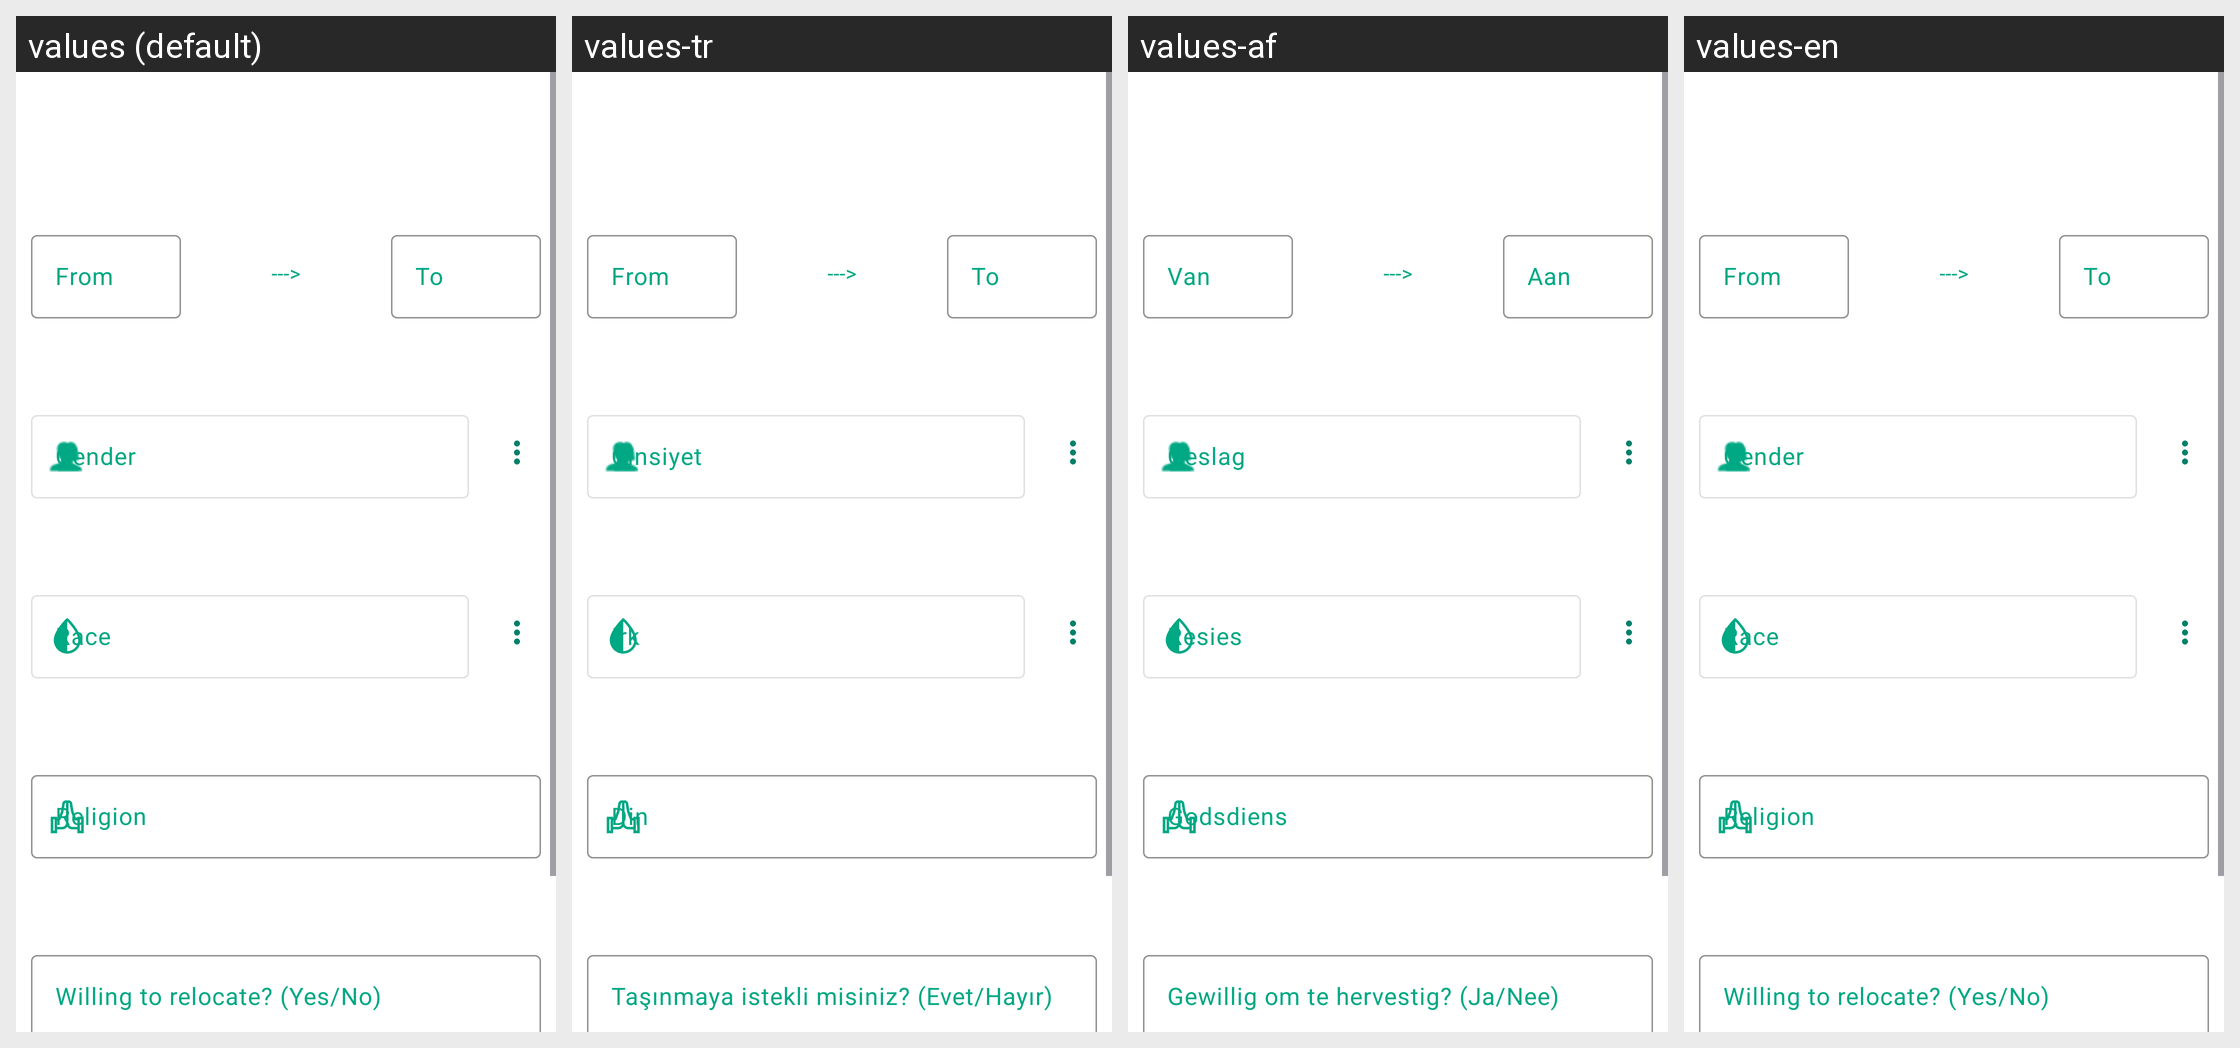

Here is an Android app screen in its default locale and in the app's own translations. Write out the translated-string differences for the strings that appear on this screen.
Android screen res/layout/fragment_partner_preference_information.xml rendered under 4 locales, left to right: values (default), values-tr, values-af, values-en. Device: Nexus 5 (rendered at 1080×1920; each locale shown at half size, 540×960, under a caption strip naming it); theme Theme.InterDate.
Other locales in the repository, not shown: values-cs, values-de, values-es, values-it, values-ja, values-ko, values-pl, values-pt, values-ru.
Strings drawn on this screen, with the default value and each locale's value (text and hints the layout hard-codes, and strings that could not be matched under every locale, appear in the picture but are not listed):

from
  values: From
  values-tr: From
  values-af: Van
  values-en: From

to
  values: To
  values-tr: To
  values-af: Aan
  values-en: To

gender
  values: Gender
  values-tr: Cinsiyet
  values-af: Geslag
  values-en: Gender

willing_re_locate_yes_no
  values: Willing to relocate? (Yes/No)
  values-tr: Taşınmaya istekli misiniz? (Evet/Hayır)
  values-af: Gewillig om te hervestig? (Ja/Nee)
  values-en: Willing to relocate? (Yes/No)
